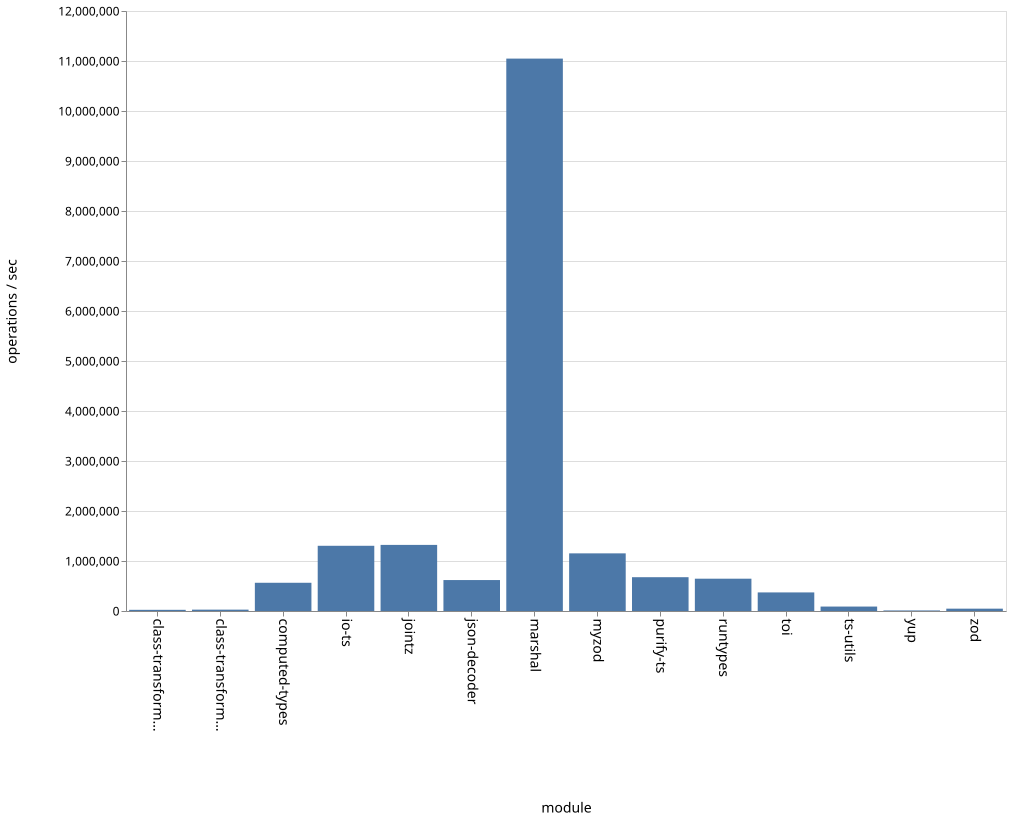

The file beside this chart, header and first rows:
name, ops
class-transformer-validator-async, 23433
class-transformer-validator-sync, 27080
computed-types, 564507
io-ts, 1304203
jointz, 1321947
json-decoder, 618942
marshal, 11048007
myzod, 1152802
purify-ts, 675981
runtypes, 646130
toi, 371604
ts-utils, 88807
yup, 11155
zod, 46774
